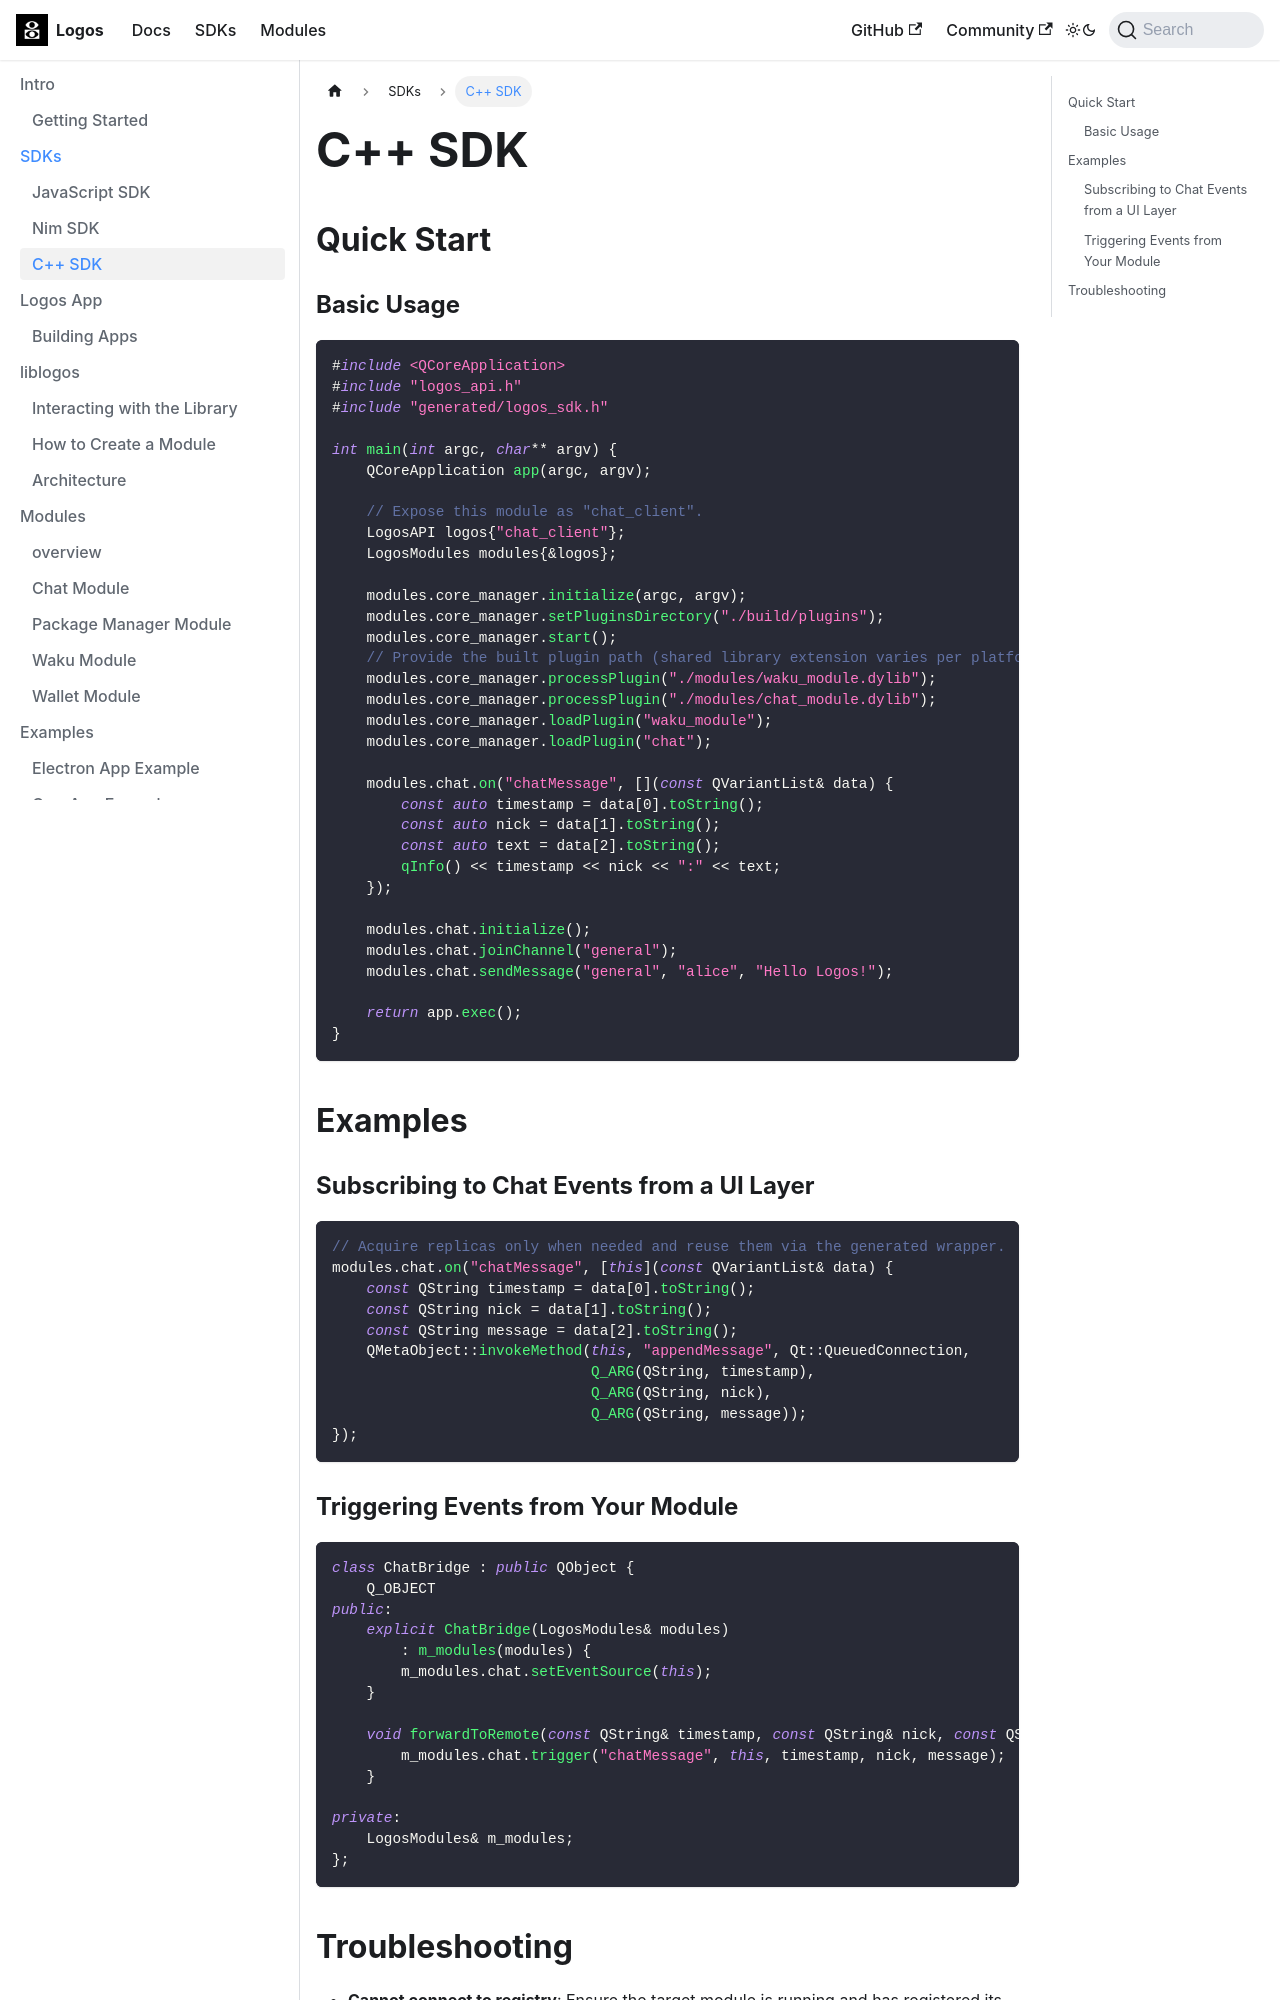

repository: logos-co/logos-core-poc · page: docs/sdks/cpp-sdk.html · generator: docusaurus

---
title: C++ SDK
slug: /sdks/cpp-sdk
description: Generated C++ wrappers for building Logos modules and applications.
---

# C++ SDK

## Quick Start

### Basic Usage

```cpp
#include <QCoreApplication>
#include "logos_api.h"
#include "generated/logos_sdk.h"

int main(int argc, char** argv) {
    QCoreApplication app(argc, argv);

    // Expose this module as "chat_client".
    LogosAPI logos{"chat_client"};
    LogosModules modules{&logos};

    modules.core_manager.initialize(argc, argv);
    modules.core_manager.setPluginsDirectory("./build/plugins");
    modules.core_manager.start();
    // Provide the built plugin path (shared library extension varies per platform).
    modules.core_manager.processPlugin("./modules/waku_module.dylib");
    modules.core_manager.processPlugin("./modules/chat_module.dylib");
    modules.core_manager.loadPlugin("waku_module");
    modules.core_manager.loadPlugin("chat");

    modules.chat.on("chatMessage", [](const QVariantList& data) {
        const auto timestamp = data[0].toString();
        const auto nick = data[1].toString();
        const auto text = data[2].toString();
        qInfo() << timestamp << nick << ":" << text;
    });

    modules.chat.initialize();
    modules.chat.joinChannel("general");
    modules.chat.sendMessage("general", "alice", "Hello Logos!");

    return app.exec();
}
```

## Examples

### Subscribing to Chat Events from a UI Layer

```cpp
// Acquire replicas only when needed and reuse them via the generated wrapper.
modules.chat.on("chatMessage", [this](const QVariantList& data) {
    const QString timestamp = data[0].toString();
    const QString nick = data[1].toString();
    const QString message = data[2].toString();
    QMetaObject::invokeMethod(this, "appendMessage", Qt::QueuedConnection,
                              Q_ARG(QString, timestamp),
                              Q_ARG(QString, nick),
                              Q_ARG(QString, message));
});
```
